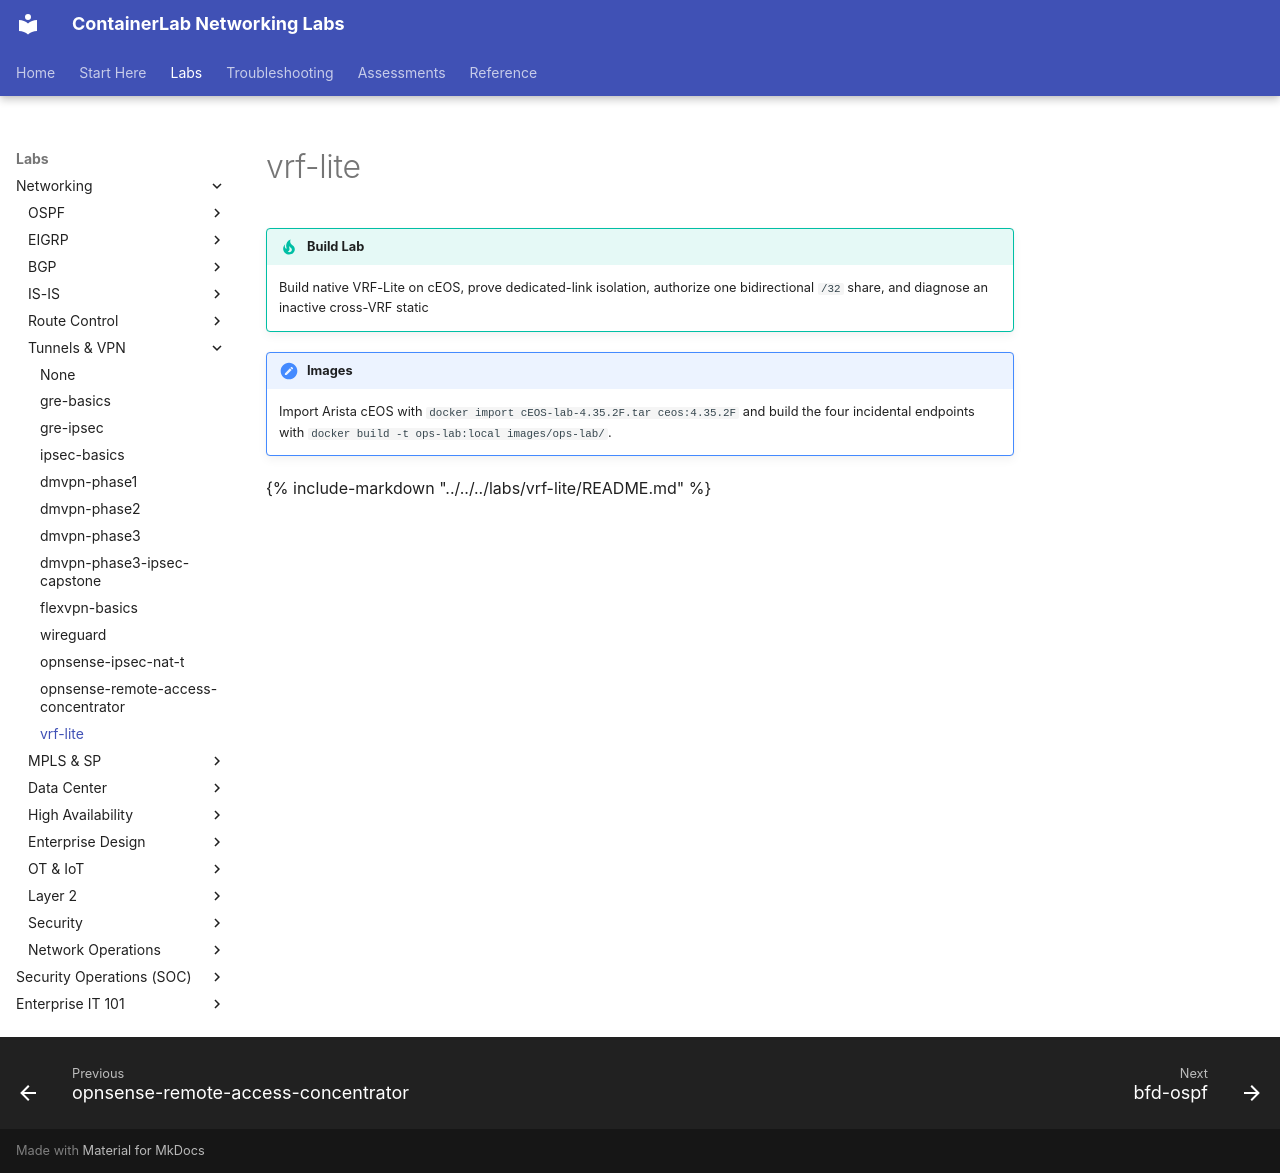

repository: jschless/networkingLabs · page: tracks/tunnels-vpn/vrf-lite/index.html · generator: mkdocs

---
title: vrf-lite
---

!!! tip "Build Lab"
    Build native VRF-Lite on cEOS, prove dedicated-link isolation, authorize one bidirectional `/32` share, and diagnose an inactive cross-VRF static

!!! note "Images"
    Import Arista cEOS with `docker import cEOS-lab-4.35.2F.tar ceos:4.35.2F` and build the four incidental endpoints with `docker build -t ops-lab:local images/ops-lab/`.

{%
  include-markdown "../../../labs/vrf-lite/README.md"
%}
